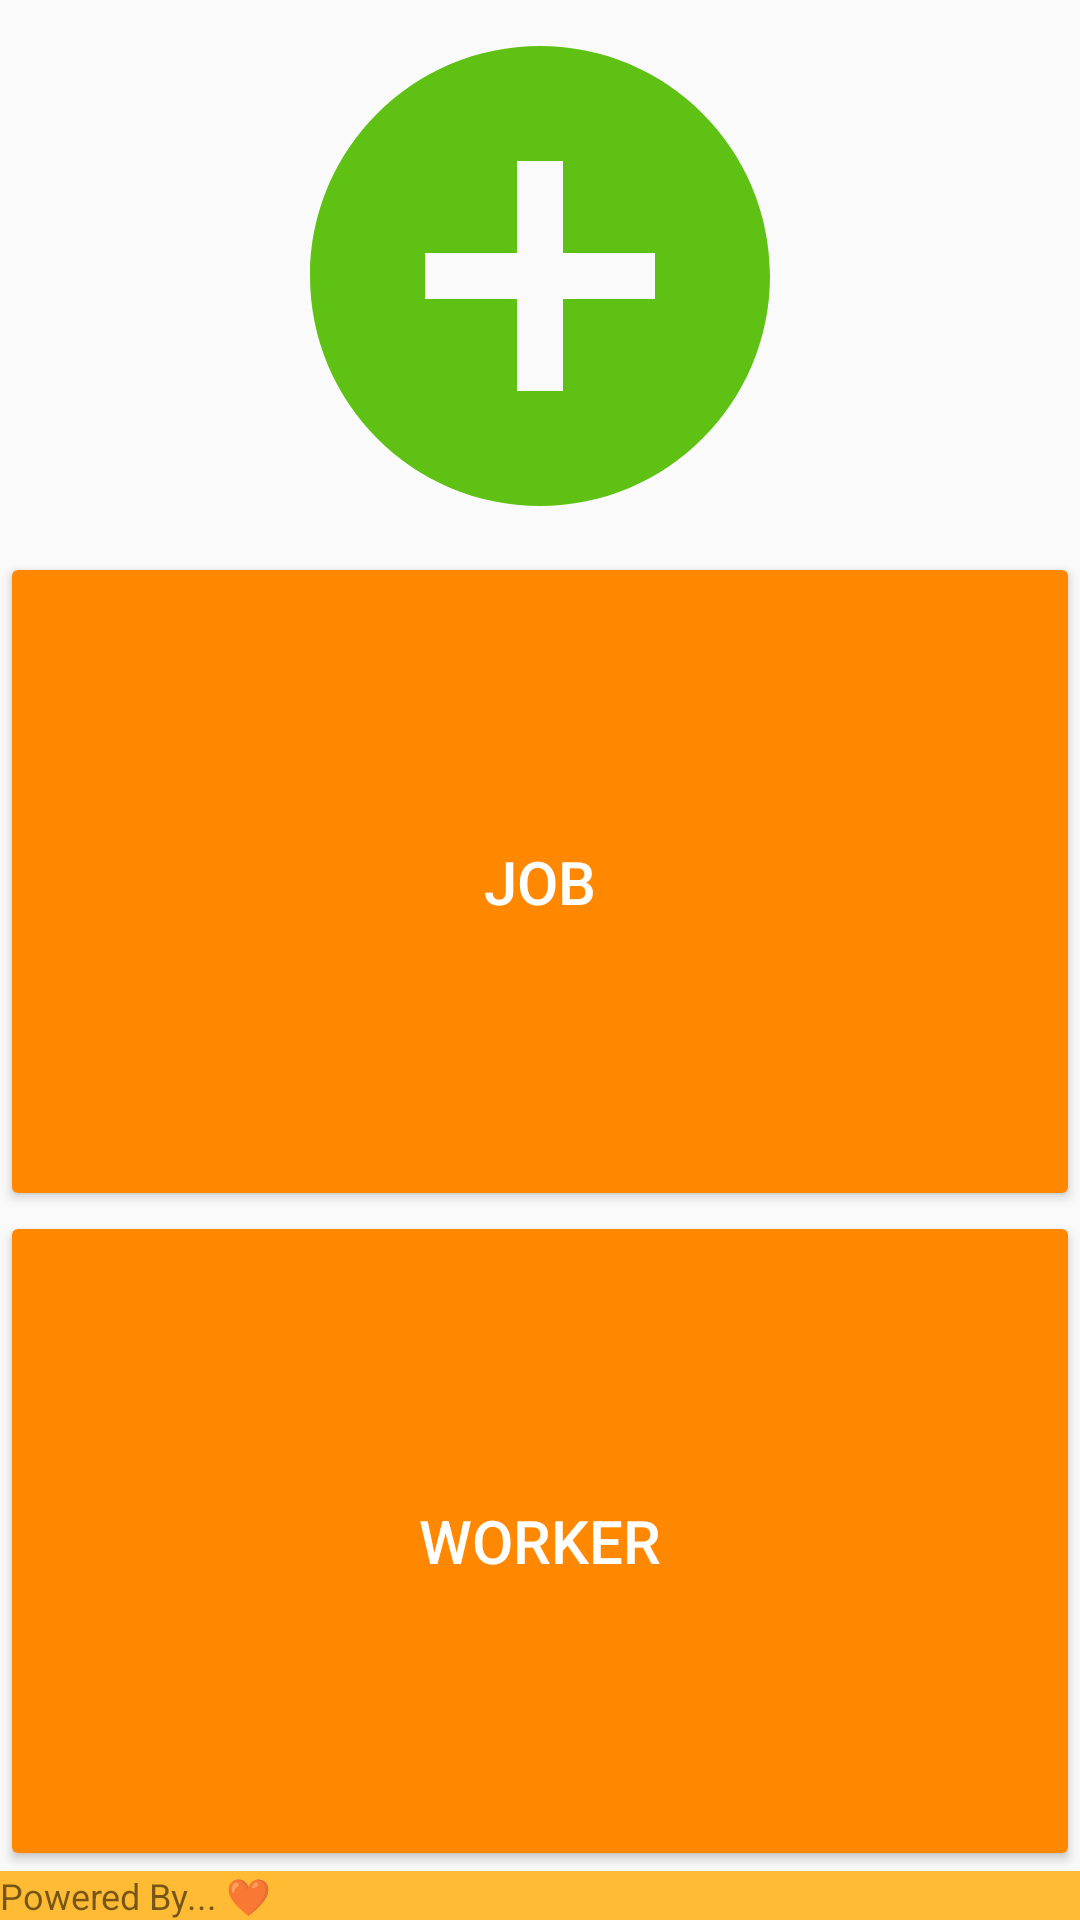

The Android layout XML behind this screen, and the referenced resources:
<!-- AndroidManifest.xml: application theme AppTheme -->
<!-- res/layout/activity_task_worker.xml -->
<?xml version="1.0" encoding="utf-8"?>
<LinearLayout xmlns:android="http://schemas.android.com/apk/res/android"
    xmlns:app="http://schemas.android.com/apk/res-auto"
    xmlns:tools="http://schemas.android.com/tools"
    android:layout_width="match_parent"
    android:layout_height="match_parent"
    tools:context=".JobWorkerActivity"
    android:orientation="vertical">

    <ImageView
        android:id="@+id/textViewTop"
        android:layout_width="match_parent"
        android:layout_height="wrap_content"
        android:layout_gravity="bottom"
        android:src="@drawable/ic_add_circle"
        />

    <Button
        android:id="@+id/buttonCreateJob"
        android:layout_width="match_parent"
        android:layout_height="wrap_content"
        android:text="@string/buttonCreateJob"
        android:layout_weight="0.2"
        style="@style/buttonMainStyle"/>

    <Button
        android:id="@+id/buttonCreateWorker"
        android:layout_width="match_parent"
        android:layout_height="wrap_content"
        android:text="@string/buttonCreateWorker"
        android:layout_weight="0.2"
        style="@style/buttonMainStyle"/>

    <TextView
        android:id="@+id/textViewBottom"
        android:layout_width="match_parent"
        android:layout_height="wrap_content"
        android:layout_gravity="bottom"
        android:text="@string/bottomBarText"
        style="@style/bottomBarStyle"/>


</LinearLayout>
<!-- resources referenced by this layout -->
<resources>
  <!-- drawable ic_add_circle (drawable) -->
  <vector android:height="184dp" android:tint="#5FC113"
      android:viewportHeight="24.0" android:viewportWidth="24.0"
      android:width="184dp" xmlns:android="http://schemas.android.com/apk/res/android">
      <path android:fillColor="#FF000000" android:pathData="M12,2C6.48,2 2,6.48 2,12s4.48,10 10,10 10,-4.48 10,-10S17.52,2 12,2zM17,13h-4v4h-2v-4L7,13v-2h4L11,7h2v4h4v2z"/>
  </vector>
  <string name="bottomBarText">Powered By... \u2764</string>
  <string name="buttonCreateJob">Job</string>
  <string name="buttonCreateWorker">Worker</string>
  <style name="bottomBarStyle">
          <item name="android:textSize">12sp</item>
          <item name="android:background">@android:color/holo_orange_light</item>
      </style>
  <style name="buttonMainStyle">
          <item name="android:textSize">20sp</item>
          <item name="android:textColor">@android:color/white</item>
          <item name="android:backgroundTint">@android:color/holo_orange_dark</item>
      </style>
  <style name="AppTheme" parent="Theme.AppCompat.Light.DarkActionBar">
          
          <item name="colorPrimary">@color/colorPrimary</item>
          <item name="colorPrimaryDark">@color/colorPrimaryDark</item>
          <item name="colorAccent">@color/colorAccent</item>
      </style>
  <!-- not gathered from this repository: default colours our renderer supplied (Android Studio template values) -->
  <color name="colorPrimary">#FF6200EE</color>
  <color name="colorPrimaryDark">#FF3700B3</color>
  <color name="colorAccent">#FF03DAC5</color>
</resources>
